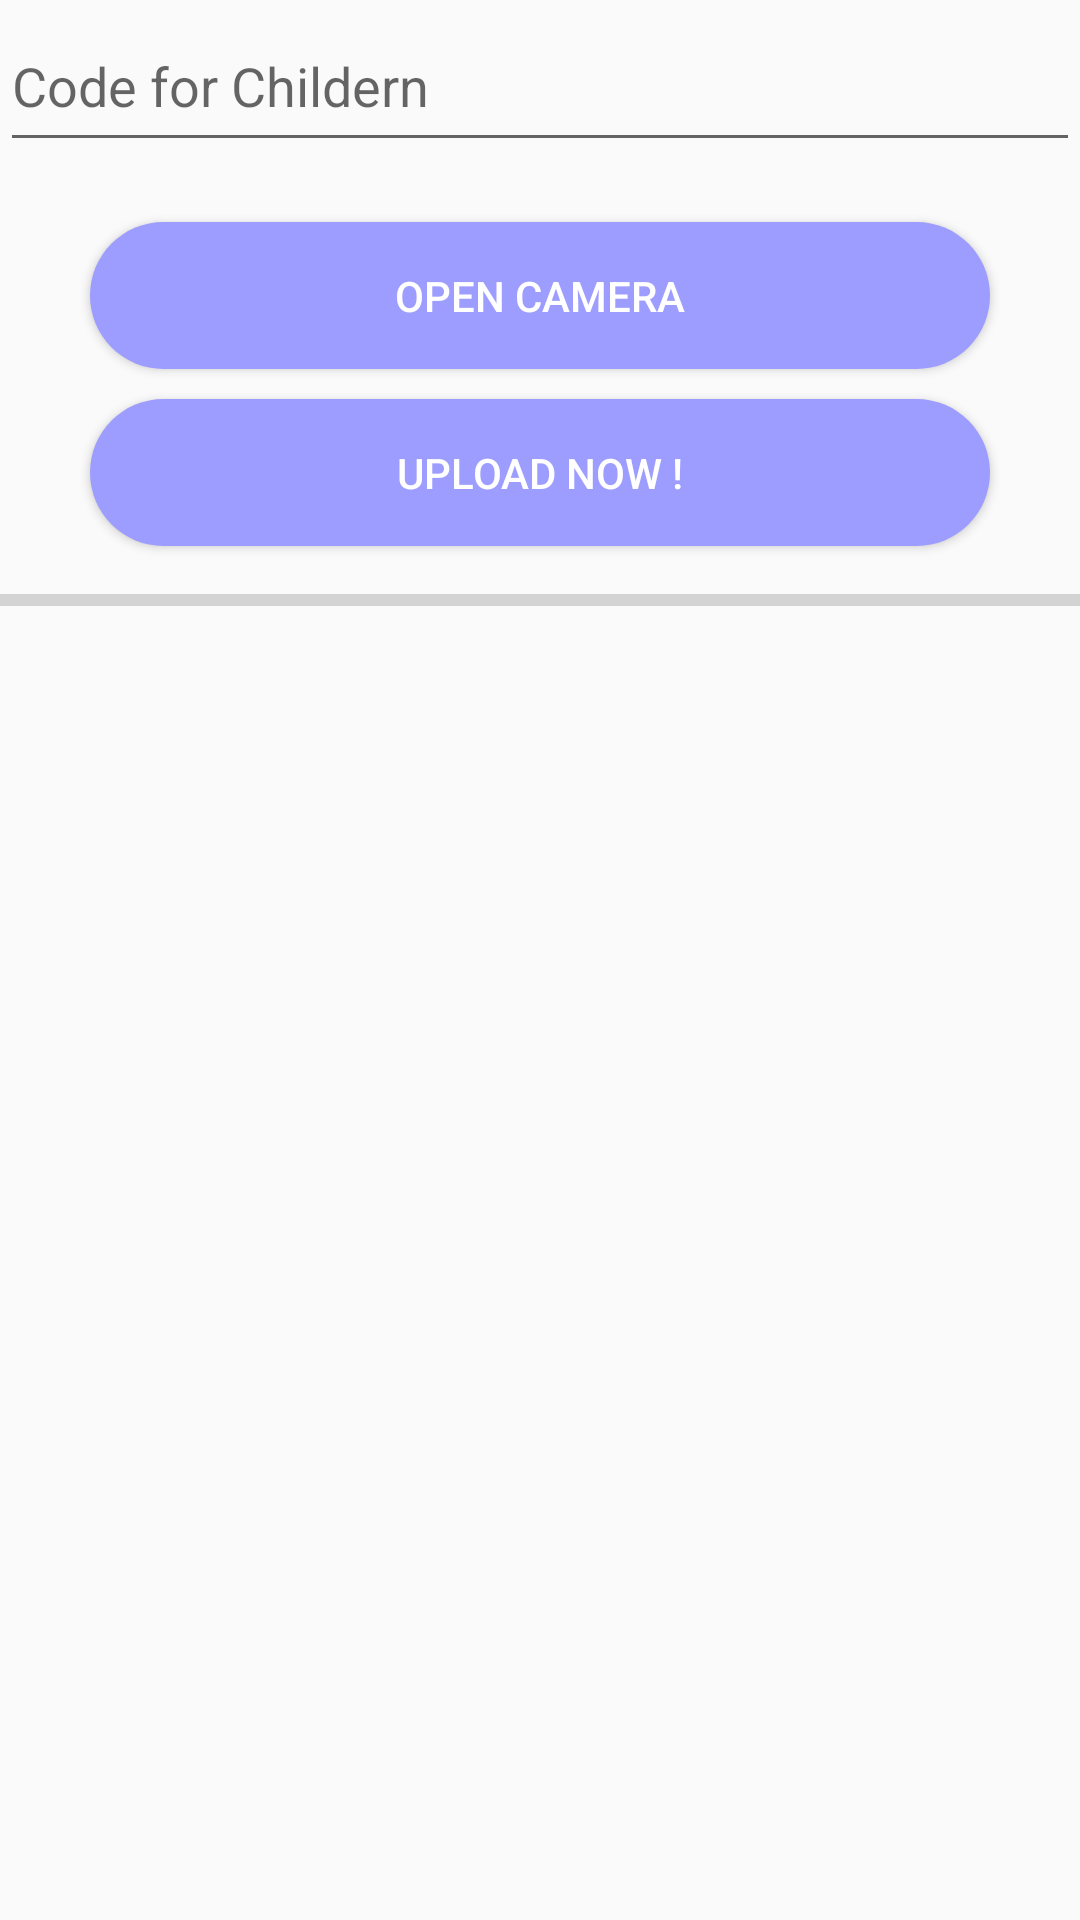

Reconstruct the res/layout file that produces this screen, plus the resources it refers to.
<!-- AndroidManifest.xml: application theme AppTheme -->
<!-- res/layout/fragment_take_pictures.xml -->
<?xml version="1.0" encoding="utf-8"?>
<LinearLayout xmlns:android="http://schemas.android.com/apk/res/android"
    xmlns:app="http://schemas.android.com/apk/res-auto"
    xmlns:tools="http://schemas.android.com/tools"
    android:layout_width="match_parent"
    android:layout_height="match_parent"
    android:orientation="vertical"
    tools:context=".Activites.staff.takePictures">


    <EditText
        android:id="@+id/etchildcode"
        android:layout_width="match_parent"
        android:layout_height="54dp"
        android:ems="10"
        android:hint="Code for Childern"
        android:inputType="textPersonName" />




    <Button
        android:textColor="#FFF"
        android:layout_marginTop="20dp"
        android:id="@+id/opencamera"
        android:layout_gravity="center_vertical|center_horizontal"
        android:layout_width="300dp"
        android:layout_height="wrap_content"
        android:text="Open Camera"
        android:background="@drawable/buttonstylebink"/>

    <Button
        android:textColor="#FFF"
        android:layout_marginTop="10dp"
        android:background="@drawable/buttonstylebink"
        android:id="@+id/uploadImage"
        android:layout_gravity="center_horizontal|center_vertical"
        android:layout_width="300dp"
        android:layout_height="wrap_content"
        android:text="Upload Now !" />

    <ProgressBar
        android:id="@+id/progressbar"
        style="@style/Widget.AppCompat.ProgressBar.Horizontal"
        android:layout_width="match_parent"
        android:layout_height="wrap_content"
        android:layout_marginTop="10dp"
        />

    <ImageView
        android:id="@+id/mychildphoto"
        android:layout_width="match_parent"
        android:layout_height="320dp"
        android:layout_marginLeft="10dp"
        android:layout_marginTop="20dp"
        android:layout_marginRight="10dp" />

</LinearLayout>
<!-- resources referenced by this layout -->
<resources>
  <!-- drawable buttonstylebink (drawable) -->
  <?xml version="1.0" encoding="utf-8"?>
  <shape xmlns:android="http://schemas.android.com/apk/res/android">
  <solid android:color="#9d9dff"/>
  <corners android:radius="25dp"/>
  <padding android:right="15dp" android:left="15dp" android:top="15dp" android:bottom="15dp"/>
  </shape>
  <style name="AppTheme" parent="Theme.AppCompat.Light.NoActionBar">
          
          <item name="colorPrimary">@color/pink</item>
          <item name="colorPrimaryDark">@color/colorPrimaryDark</item>
          <item name="colorAccent">@color/colorAccent</item>
      </style>
  <color name="pink"> #8989ff </color>
  <color name="colorPrimaryDark">#232824</color>
  <color name="colorAccent">#ff4081</color>
</resources>
